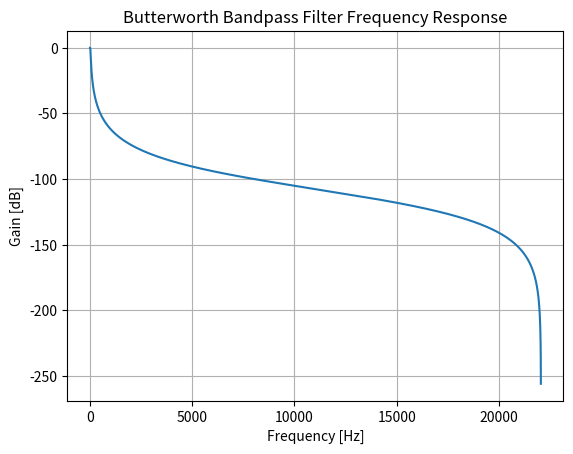
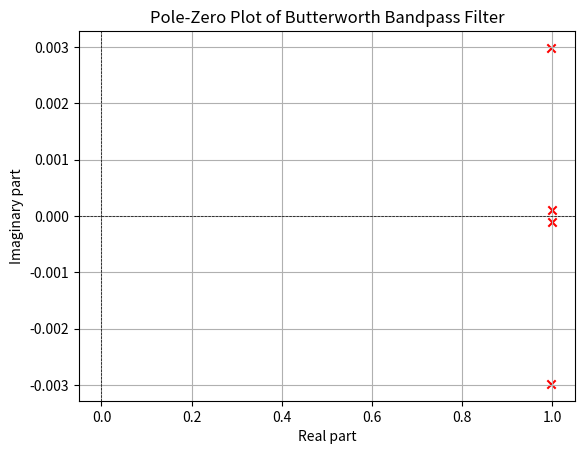

The matplotlib source for these figures, in order:
from scipy.signal import butter, freqz
import matplotlib.pyplot as plt
import numpy as np
import argparse
import math

def main():
    fs = 44100
    b_arr = [4.1457715057178355e-06,0.0,-8.291543011435671e-06,0.0,4.1457715057178355e-06]
    # for b in args.b:
    #     b_arr.append(float(b))

    a_arr = [1.0,-3.9942315055923037,5.982712304250304,-3.9827300882648937,0.9942492896072537]
    # for a in args.a:
    #     a_arr.append(float(a))

    # Compute the frequency response
    w, h = freqz(b_arr, a_arr, worN=8000)
    frequencies = (fs * 0.5 / np.pi) * w

    # Plot the frequency response
    plt.figure()
    plt.plot(frequencies, 20 * np.log10(abs(h)))
    plt.title("Butterworth Bandpass Filter Frequency Response")
    plt.xlabel("Frequency [Hz]")
    plt.ylabel("Gain [dB]")
    plt.grid()
    # plt.show()

    # Plot the poles of the filter in the z-plane
    plt.figure()

    real = np.real(np.roots(a_arr))
    imag = np.imag(np.roots(a_arr))

    for i in range(len(real)):
        print(math.sqrt(pow(real[i], 2) + pow(imag[i], 2)))

    plt.scatter(np.real(np.roots(a_arr)), np.imag(np.roots(a_arr)), marker='x', color='red')
    plt.title("Pole-Zero Plot of Butterworth Bandpass Filter")
    plt.xlabel("Real part")
    plt.ylabel("Imaginary part")
    plt.axhline(0, color='black', linestyle='--', linewidth=0.5)
    plt.axvline(0, color='black', linestyle='--', linewidth=0.5)
    plt.grid()
    # plt.show()

if __name__ == "__main__":
    main()
    # parser = argparse.ArgumentParser()

    # parser.add_argument(
    #     '-b',
    #     nargs='*'
    # )

    # parser.add_argument(
    #     '-a',
    #     nargs='*'
    # )

    # parser.add_argument(
    #     '-fs',
    #     type=int
    # )

    # args = parser.parse_args()
    # main(args)
